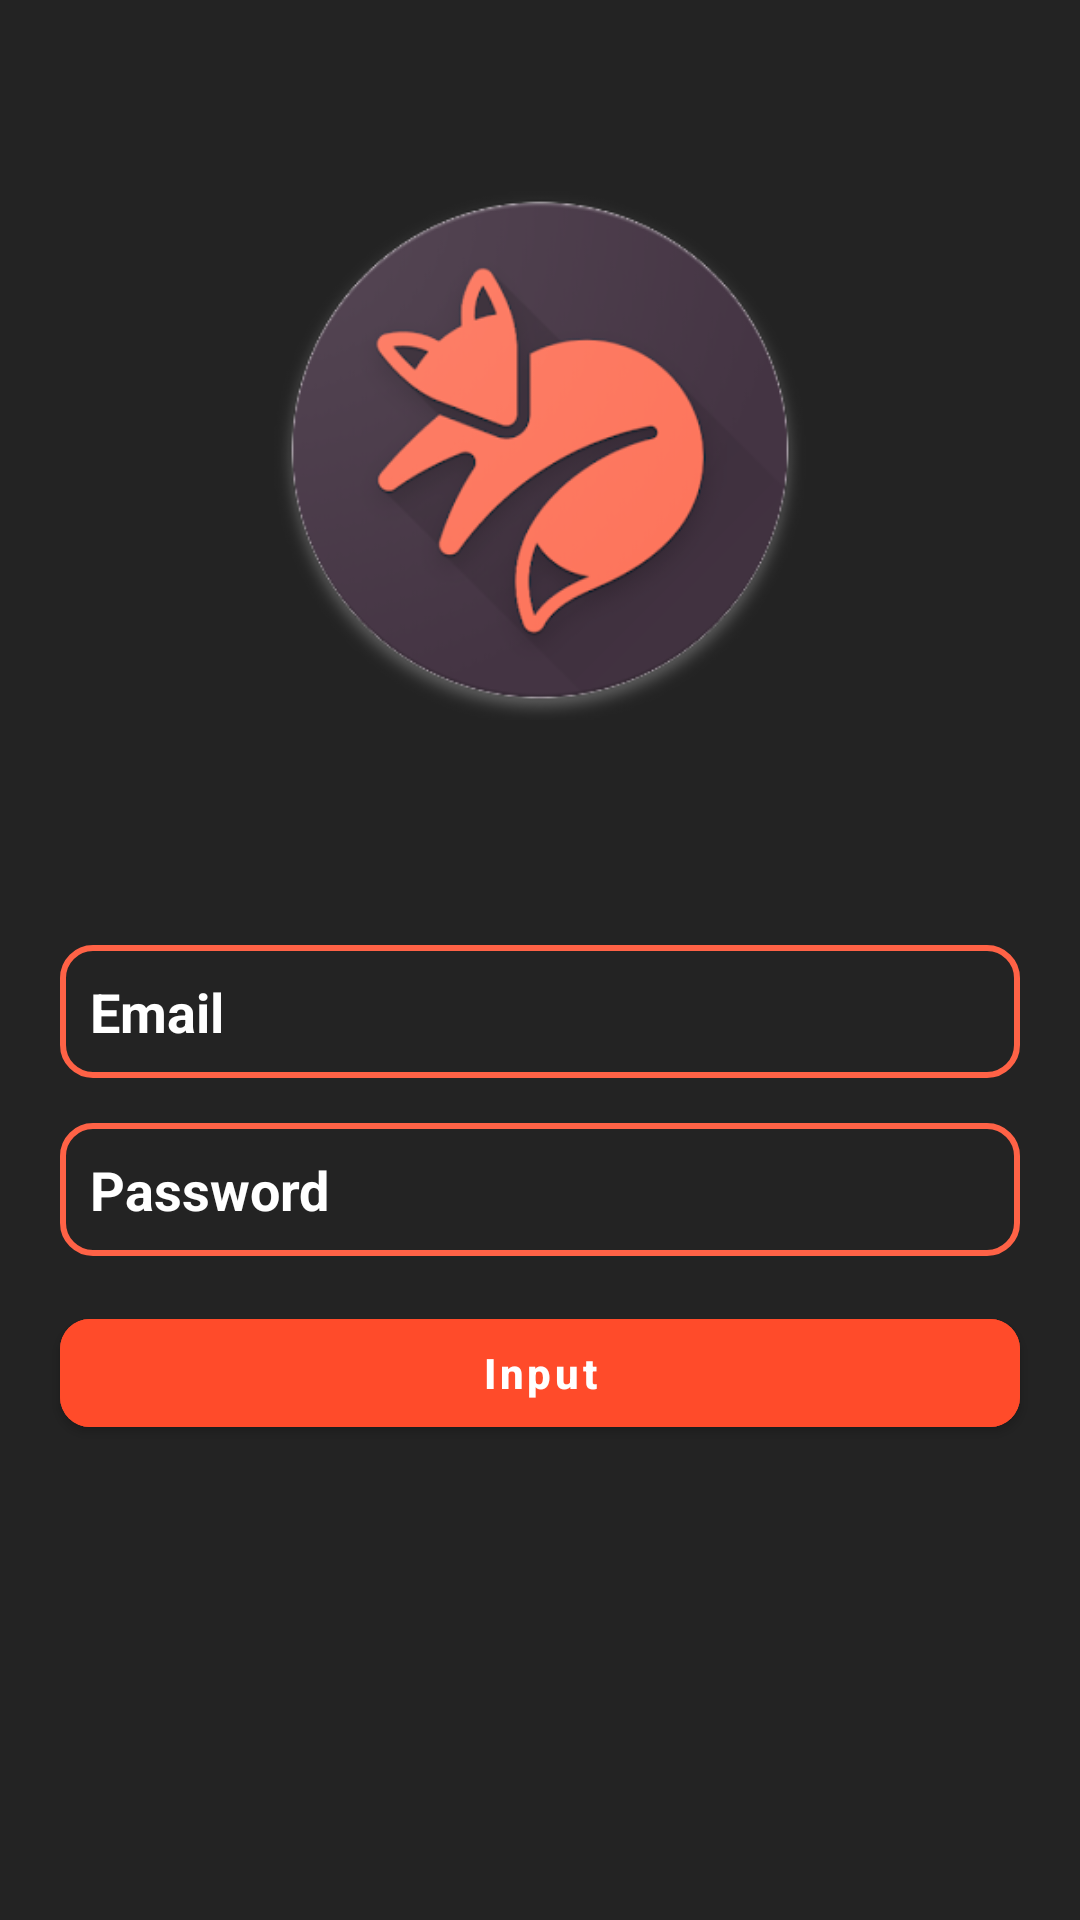

Reconstruct the res/layout file that produces this screen, plus the resources it refers to.
<!-- AndroidManifest.xml: application theme Theme.Android4Lesson1Dz -->
<!-- res/layout/fragment_sign_in.xml -->
<?xml version="1.0" encoding="utf-8"?>
<androidx.constraintlayout.widget.ConstraintLayout xmlns:android="http://schemas.android.com/apk/res/android"
    xmlns:app="http://schemas.android.com/apk/res-auto"
    xmlns:tools="http://schemas.android.com/tools"
    android:layout_width="match_parent"
    android:layout_height="match_parent"
    android:background="#232323"
    android:gravity="center"
    android:orientation="vertical"
    tools:context=".ui.fragments.sign.in.SignInFragment">

    <ImageView
        android:id="@+id/img_input"
        android:layout_width="wrap_content"
        android:layout_height="wrap_content"
        android:src="@drawable/kitsu"
        app:layout_constraintStart_toStartOf="parent"
        app:layout_constraintTop_toTopOf="parent"
        tools:ignore="MissingConstraints" />

    <EditText
        android:id="@+id/input_layout_email"
        android:layout_width="match_parent"
        android:layout_height="wrap_content"
        android:layout_marginHorizontal="20dp"
        android:layout_marginBottom="15dp"
        android:background="@drawable/roundar"
        android:hint="@string/email"
        android:padding="10dp"
        android:textStyle="bold"
        android:paddingTop="10dp"
        android:layout_marginTop="15dp"
        android:textColor="@color/white"
        android:textColorHint="@color/white"
        app:layout_constraintStart_toStartOf="parent"
        app:layout_constraintTop_toBottomOf="@id/img_input" />

    <EditText
        android:id="@+id/input_layout_psw"
        android:layout_width="match_parent"
        android:layout_height="wrap_content"
        android:layout_marginHorizontal="20dp"
        android:layout_marginTop="15dp"
        android:background="@drawable/roundar"
        android:hint="@string/password"
        android:textStyle="bold"
        android:inputType="textPassword"
        android:padding="10dp"
        android:paddingTop="10dp"
        android:textColor="@color/white"
        android:textColorHint="@color/white"
        app:layout_constraintStart_toStartOf="parent"
        app:layout_constraintTop_toBottomOf="@+id/input_layout_email" />

    <com.google.android.material.button.MaterialButton
        android:id="@+id/btn_input"
        android:layout_width="match_parent"
        android:layout_height="wrap_content"
        android:layout_marginHorizontal="20dp"
        android:layout_marginTop="15dp"
        android:text="@string/input"
        android:backgroundTint="#FF4B2A"
        android:textAllCaps="false"
        android:textStyle="bold"
        app:cornerRadius="10dp"
        app:layout_constraintTop_toBottomOf="@id/input_layout_psw" />

</androidx.constraintlayout.widget.ConstraintLayout>
<!-- resources referenced by this layout -->
<resources>
  <!-- drawable kitsu: png bitmap (drawable, 45726 bytes) -->
  <!-- drawable roundar (drawable) -->
  <?xml version="1.0" encoding="utf-8"?>
  <shape xmlns:android="http://schemas.android.com/apk/res/android">
  
      <stroke android:color="#FF6246"
          android:width="2dp"/>
  
      <corners android:radius="10dp"/>
      
  </shape>
  <string name="email">Email</string>
  <string name="input">Input</string>
  <string name="password">Password</string>
  <style name="Theme.Android4Lesson1Dz" parent="Theme.MaterialComponents.DayNight.NoActionBar">
          
          <item name="colorPrimary">@color/purple_500</item>
          <item name="colorPrimaryVariant">@color/purple_700</item>
          <item name="colorOnPrimary">@color/white</item>
          
          <item name="colorSecondary">@color/teal_200</item>
          <item name="colorSecondaryVariant">@color/teal_700</item>
          <item name="colorOnSecondary">@color/black</item>
          
          <item name="android:statusBarColor">?attr/colorPrimaryVariant</item>
          
      </style>
  <!-- not gathered from this repository: default colours our renderer supplied (Android Studio template values) -->
  <color name="purple_500">#FF6200EE</color>
  <color name="purple_700">#FF3700B3</color>
  <color name="teal_200">#FF03DAC5</color>
  <color name="teal_700">#FF018786</color>
  <color name="black">#FF000000</color>
  <color name="white">#FFFFFFFF</color>
</resources>
